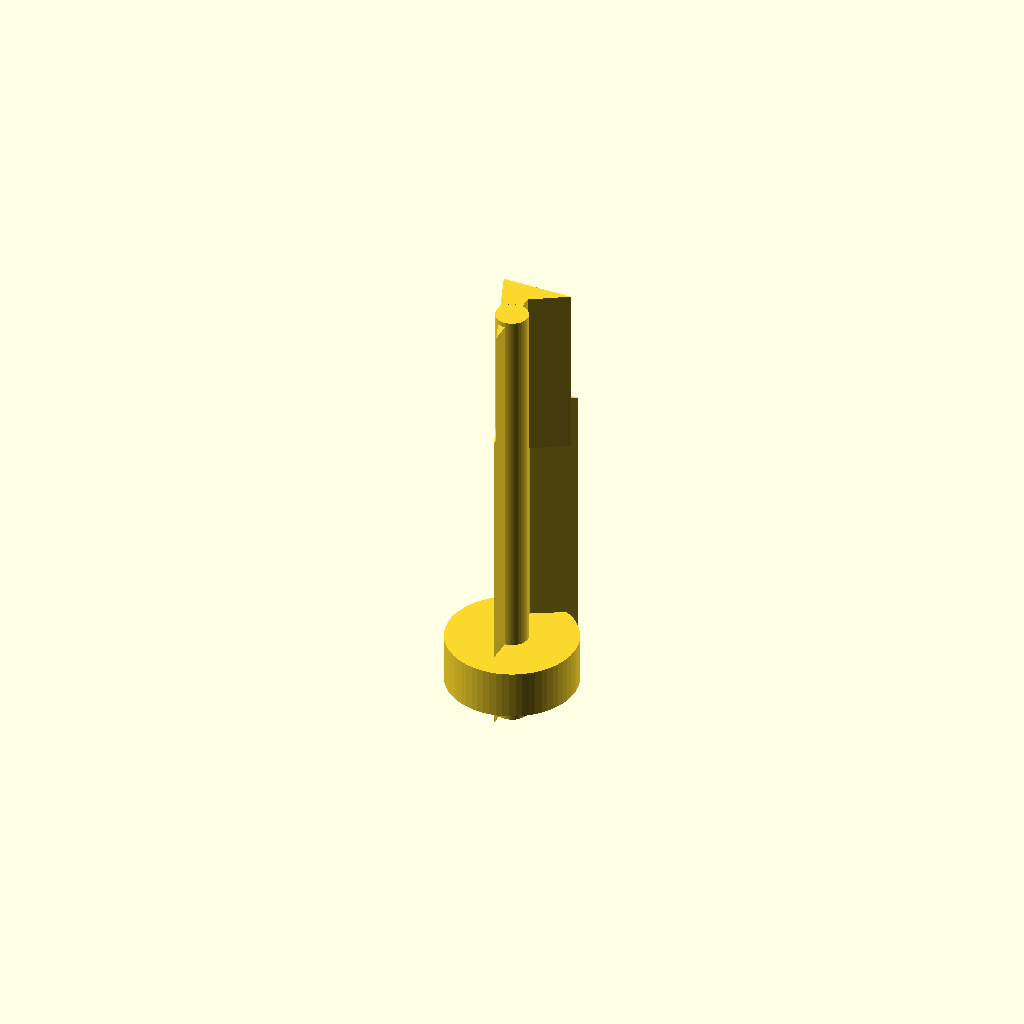
Cell 1: rendered with the file's own defaults.
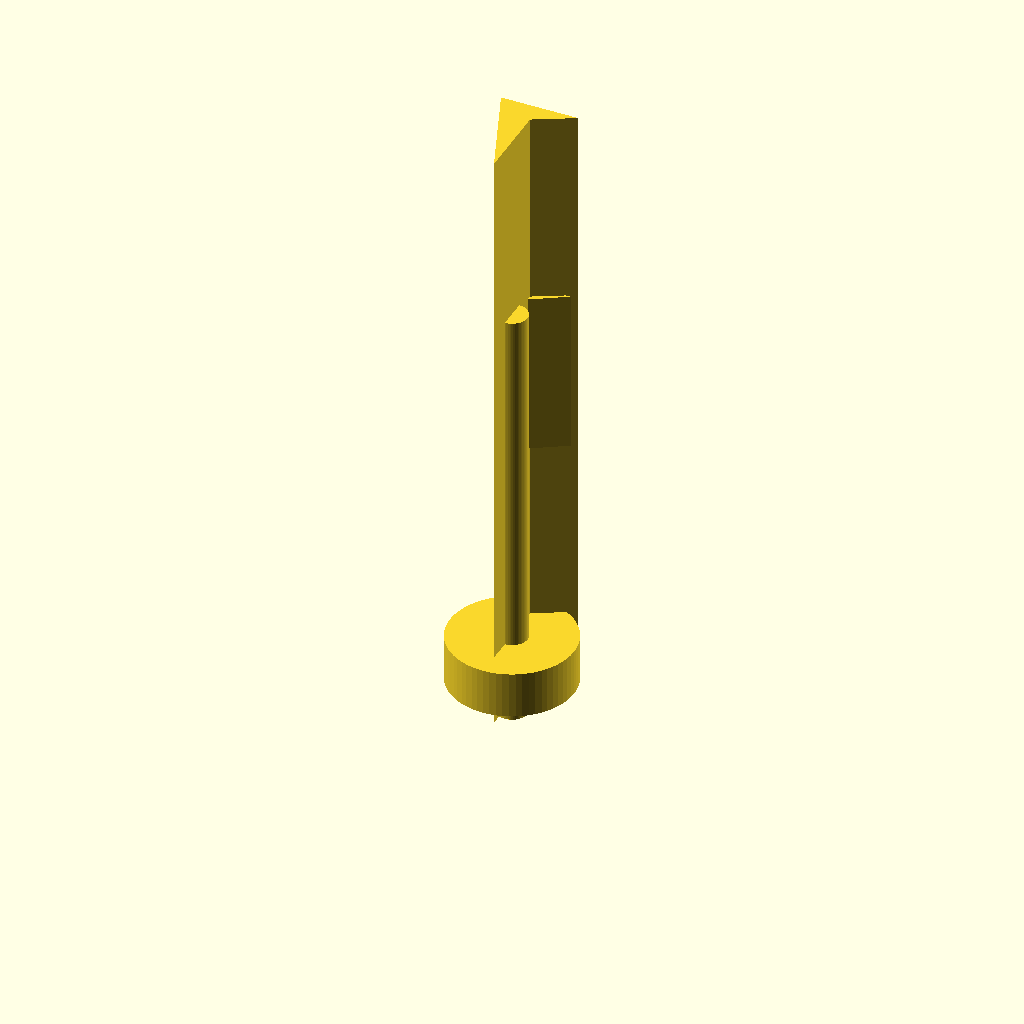
Cell 2: the same model with barb_h_8 = 40.
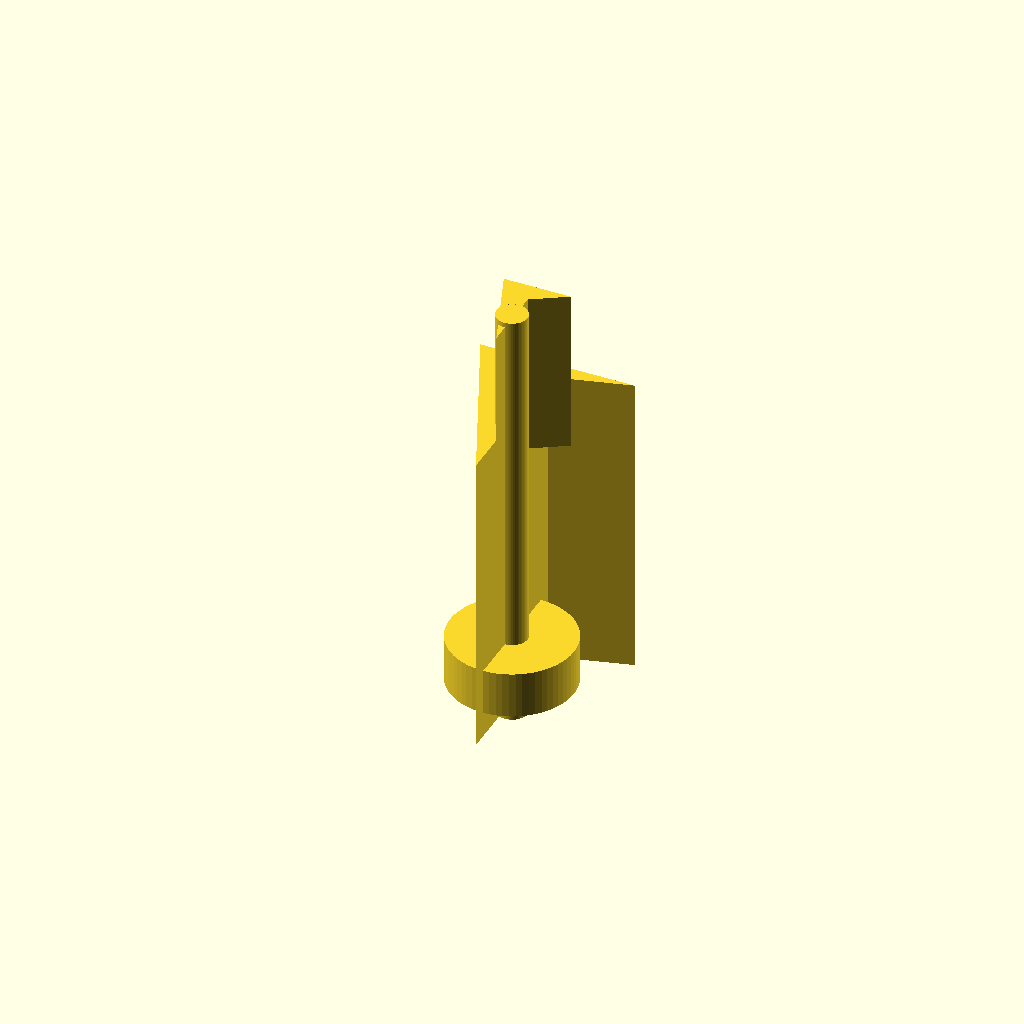
Cell 3 — barb_od_8 set to 15, the other parameters unchanged.
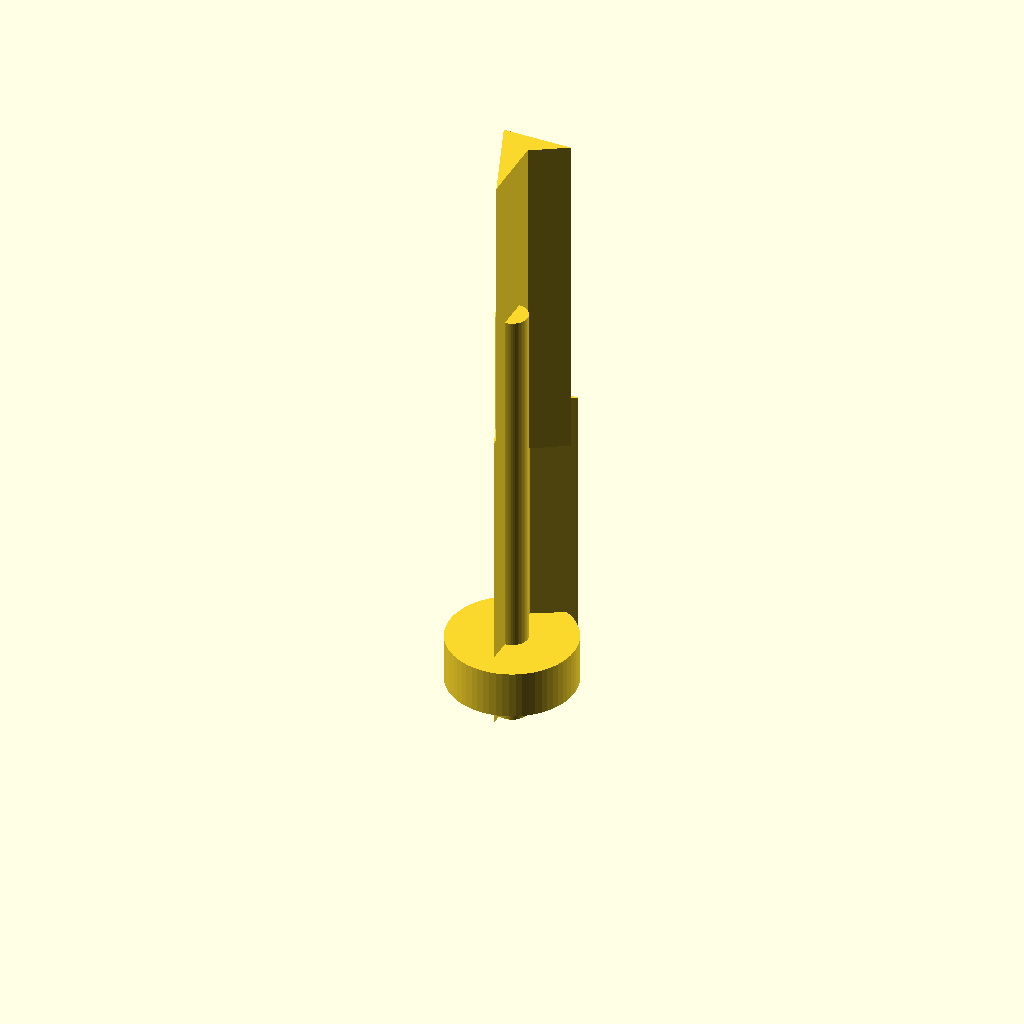
Cell 4: barb_h_5 = 16 (everything else at default).
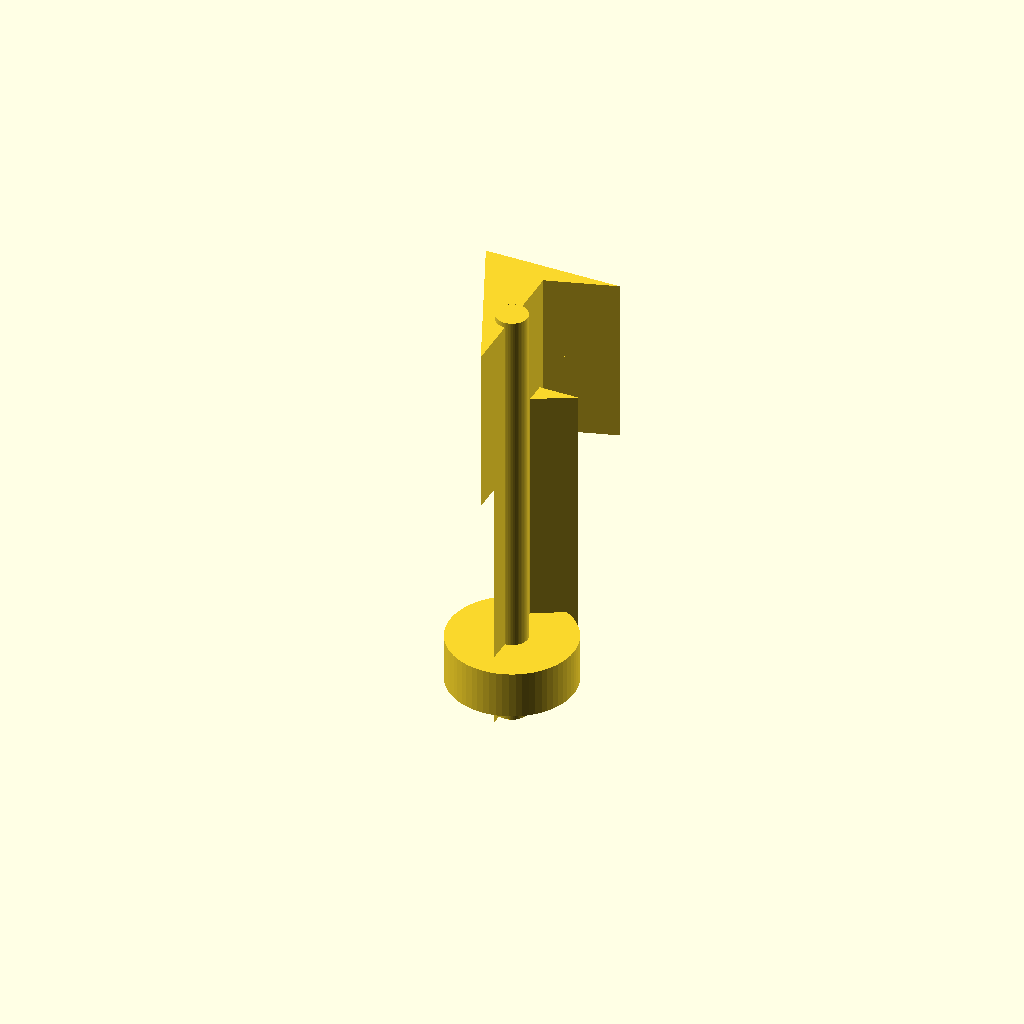
Cell 5: the same model with barb_od_5 = 13.
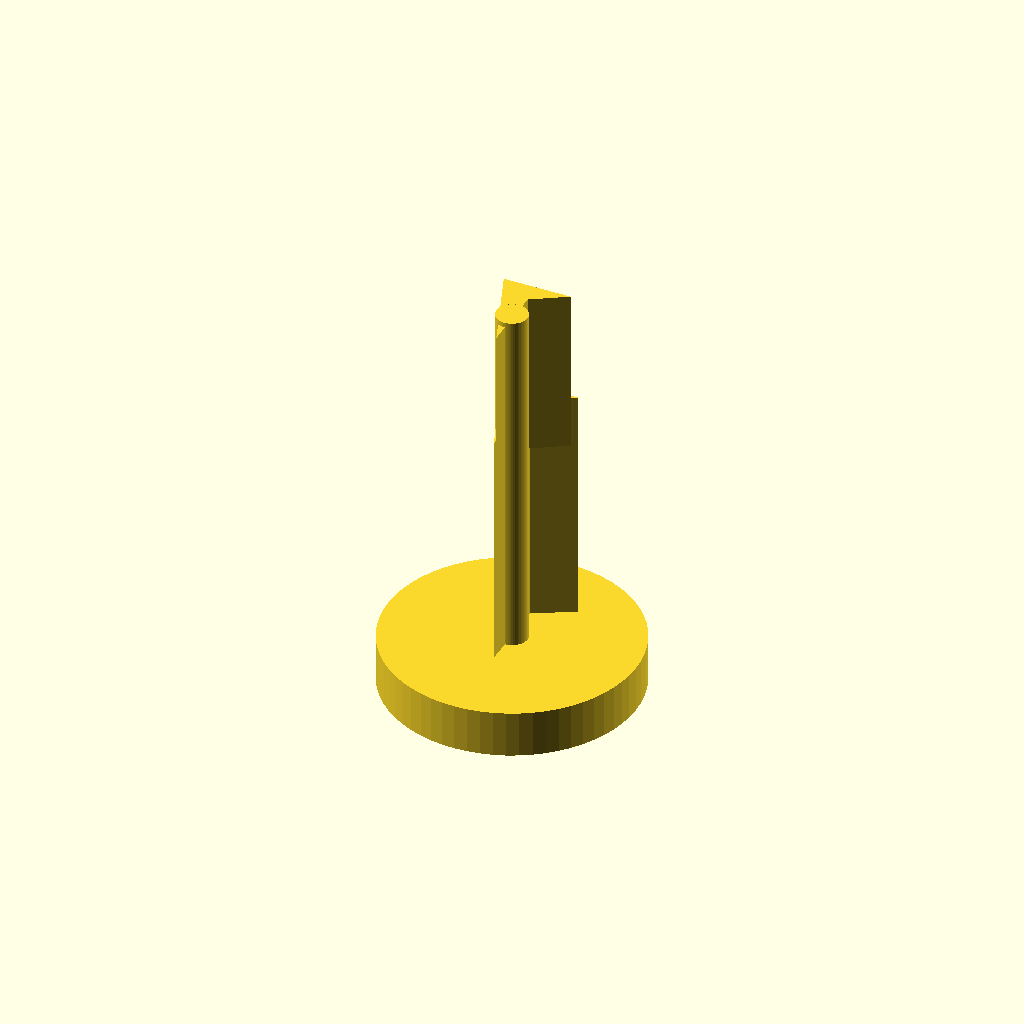
Cell 6: the same model with collar_d = 24.
All cells are drawn from one camera (rotation 55°, 0°, 25°, orthographic, colour scheme Cornfield), so only the parameter changes between them.
The OpenSCAD source (bench/results/gpu-v9-g5/code/scadcoder-v9/hose_barb_reducer_8_5_s2_a2.scad):
// Hose-barb reducer: 8 mm ID -> 5 mm ID
// Print orientation: standing upright along Z

$fn = 64;

// ---- 8 mm tubing barbs ----
barb_h_8 = 20;    // barb height
barb_od_8 = 7.5;  // barb outer diameter (both end and sawtooth bottom)

// ---- 5 mm tubing barbs ----
barb_h_5 = 8;     // barb height
barb_od_5 = 6.5;  // barb outer diameter at bottom (sawtooth peak)

// ---- Common ----
collar_d = 12;    // collar diameter
collar_h = 5;     // collar height
bore_d = 3;       // through-bore diameter
overlap = 0.5;    // overlap between adjacent sections for a clean union

union() {
    // 8 mm barbs: z = 0 to 20
    for (i = [0 : 1])
        translate([0, 0, i * barb_h_8 / 2])
            linear_extrude(height = barb_h_8)
                polygon([
                    [0, -barb_od_8 / 2],
                    [0, barb_od_8 / 2],
                    [barb_od_8 / 2, barb_od_8 / 2 + 2],   // sawtooth tip
                    [-barb_od_8 / 2, barb_od_8 / 2 + 2]
                ]);

    // Collar: z = 20 to 25
    translate([0, 0, collar_h * overlap])
        cylinder(d = collar_d, h = collar_h - overlap);

    // 5 mm barbs: z = 25 to 41
    for (i = [0 : 1])
        translate([0, 0, 25 + i * barb_h_5])
            linear_extrude(height = barb_h_5)
                polygon([
                    [0, -barb_od_5 / 2],
                    [0, barb_od_5 / 2],
                    [barb_od_5 / 2, barb_od_5 / 2 + 2],   // small sawtooth
                    [-barb_od_5 / 2, barb_od_5 / 2 + 2]
                ]);
}

// Through-bore
translate([0, 0, -1])
    cylinder(d = bore_d, h = 42 + overlap);
Customizer parameters (derived from the source; name, type, default, range or options):
barb_h_8: number, default 20
barb_od_8: number, default 7.5
barb_h_5: number, default 8
barb_od_5: number, default 6.5
collar_d: number, default 12
collar_h: number, default 5
bore_d: number, default 3
overlap: number, default 0.5
